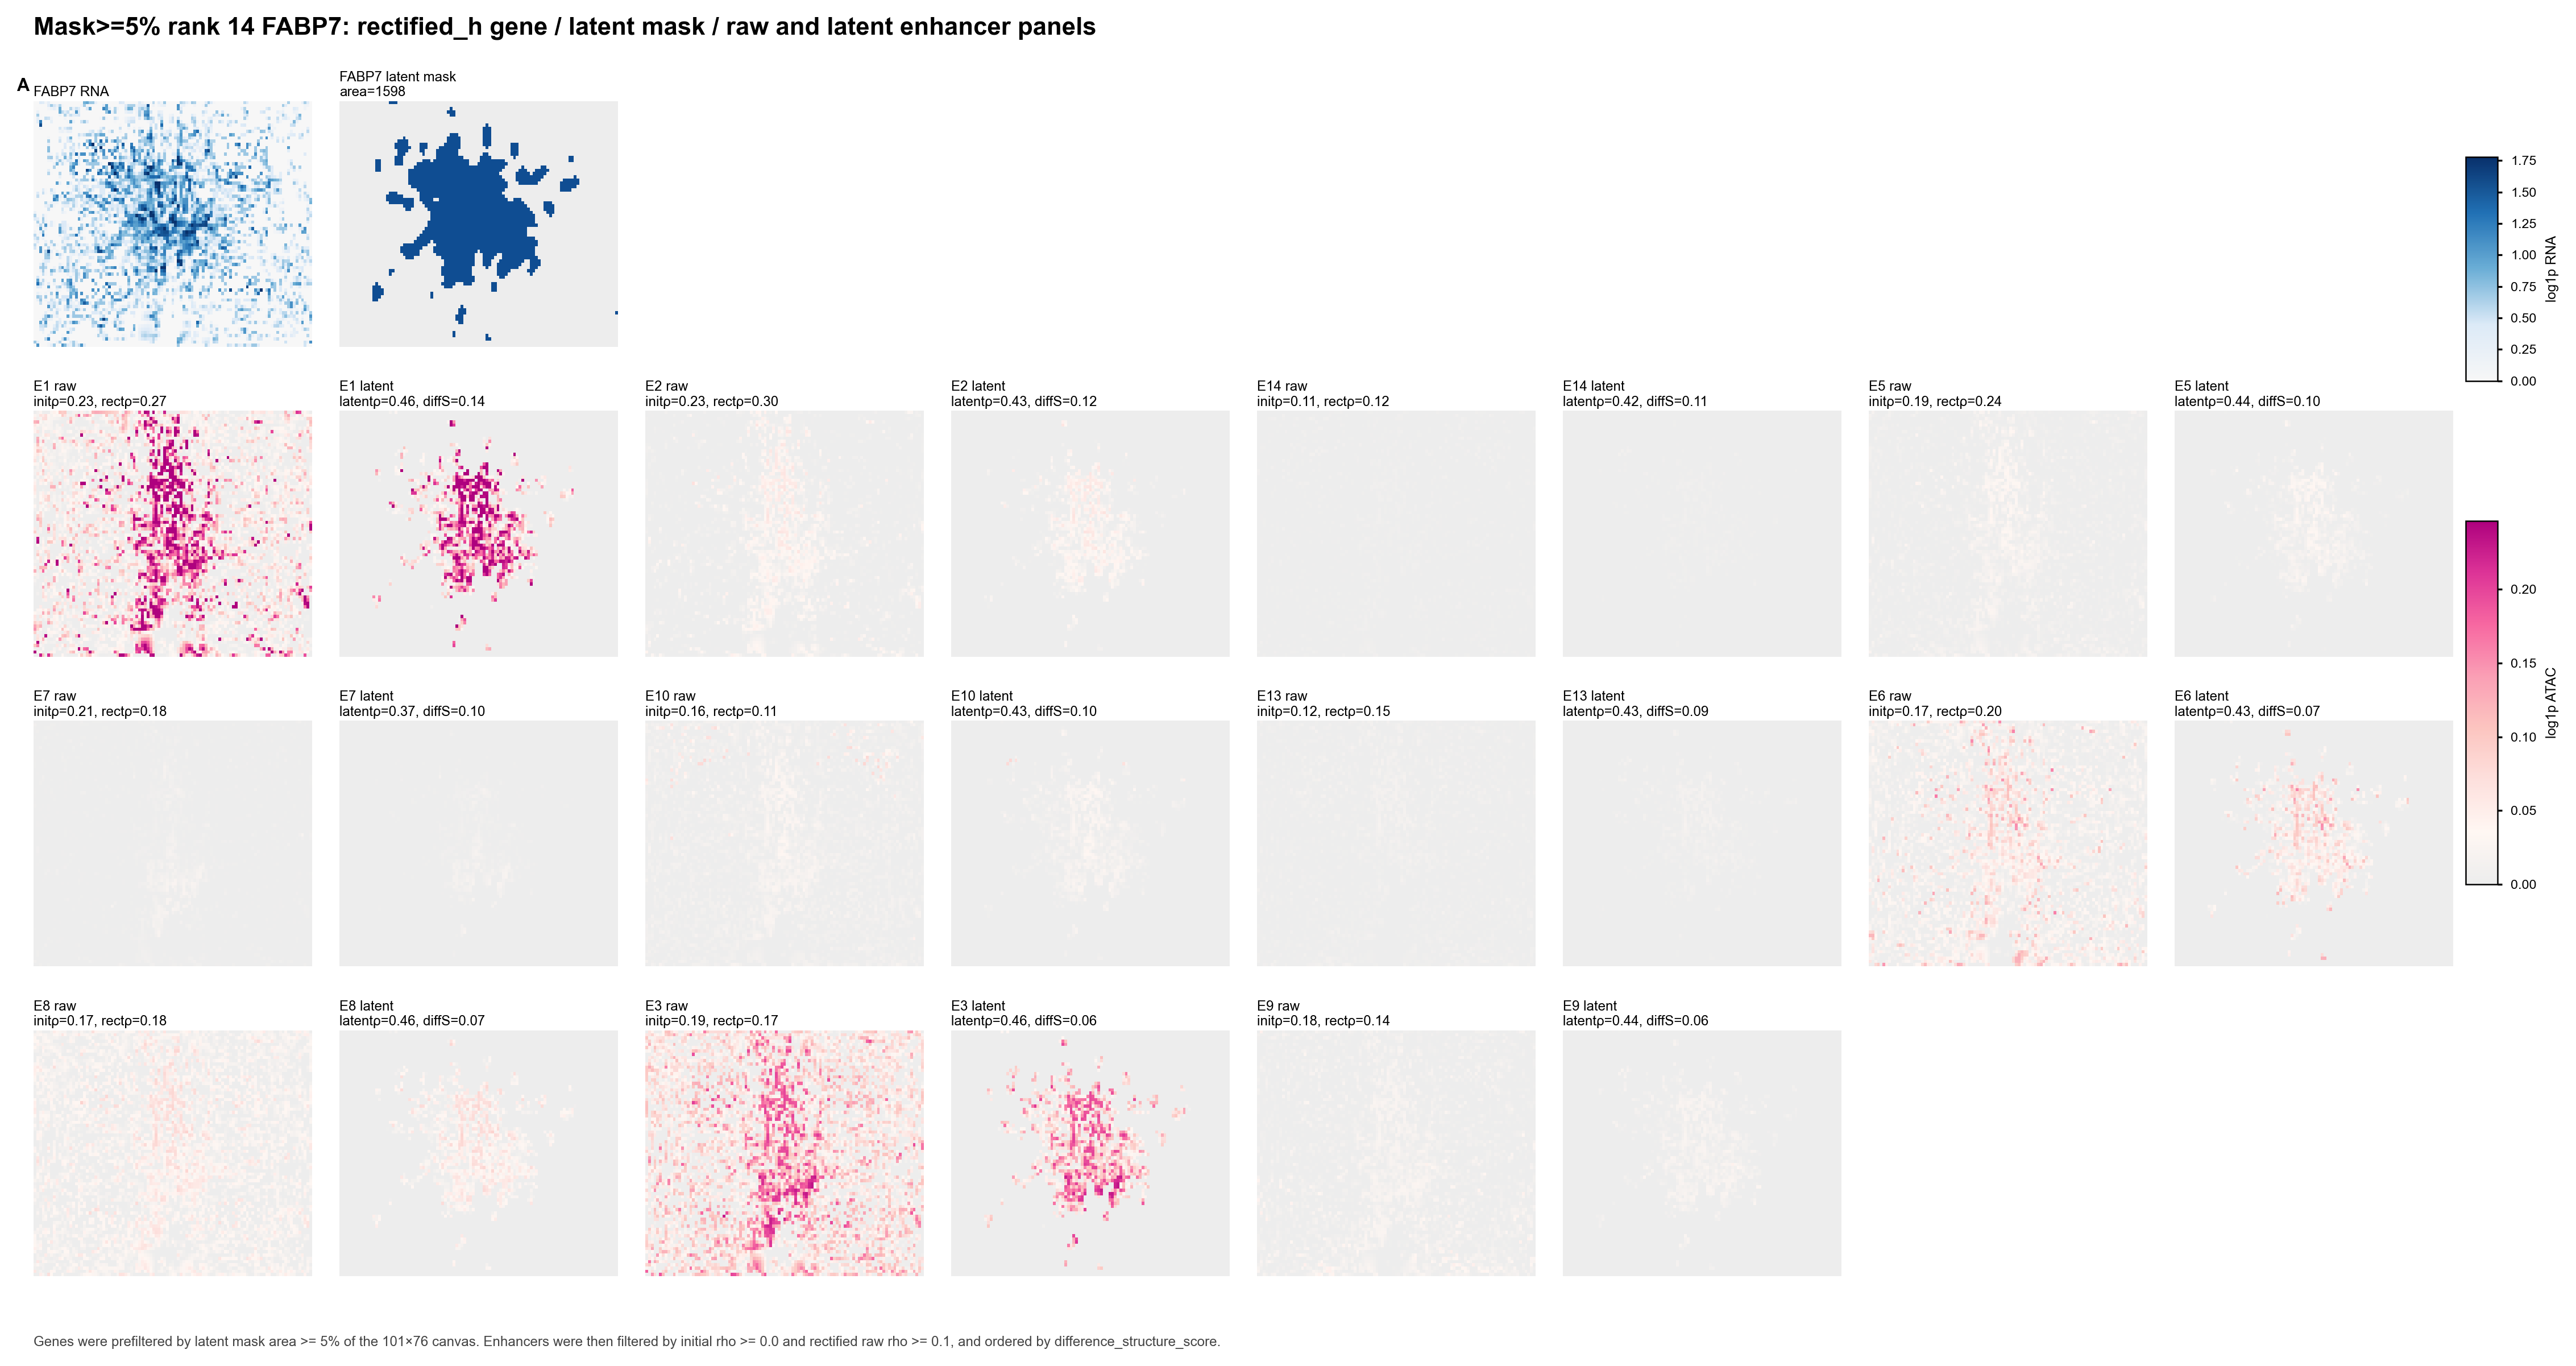

Values plotted in this chart, from the file beside it:
panel_id	enhancer	initial_rho	rectified_raw_rho	latent_state_rho	difference_structure_score	importance	distance
E1	chr6:122779280-122779781	0.229	0.2655	0.4557	0.1382	0.1595	[186]
E2	chr6:122785735-122786236	0.232	0.2988	0.4341	0.1231	0.1139	[-1912]
E14	chr6:122859663-122860164	0.1089	0.124	0.4212	0.11	0.01291	[-75840]
E5	chr6:122824998-122825499	0.1932	0.2378	0.4421	0.1031	0.08874	[-41174]
E7	chr6:122753077-122753578	0.2109	0.1827	0.3701	0.09949	0.04916	[26388]
E10	chr6:122735665-122736166	0.1556	0.1149	0.4297	0.09656	0.02633	[43800]
E13	chr6:122861497-122861998	0.1249	0.1521	0.4347	0.09357	0.02053	[-77674]
E6	chr6:122833127-122833628	0.1676	0.1955	0.4343	0.07268	0.06653	[-49304]
E8	chr6:122789759-122790260	0.166	0.1759	0.4642	0.06758	0.05678	[-5936]
E3	chr6:122789247-122789748	0.1921	0.1749	0.459	0.06316	0.1368	[-5424]
E9	chr6:122839431-122839932	0.181	0.1375	0.4419	0.05727	0.03533	[-55608]
